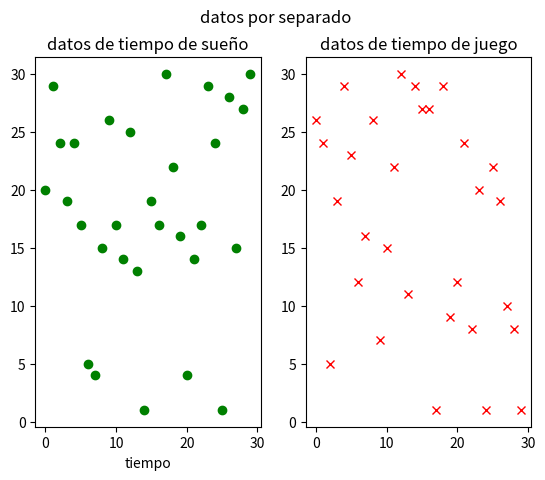

Write the Python code that produced this figure.
import matplotlib.pyplot  as plt
import numpy as np

def aleatorio(n=20):
        #Docstring
    """permite generar numeros aleatorios de valor entero entre 1 y 30 y da de salida una lista de valores

    Args:
        n (int, optional): numero el datos ingresados. Defecto 20.
    """
    import random as rd
    Value=[] #lista vacia
    for i in range (n): #incio de un bucle es con el : el identado es importante
        Value.append(rd.randint(1,30)) #append añade a la lista\
    return(Value) #lo que devuelve la funcion

ejex=[i for i in range(30)] #crear numeros del 0 al 29
ejey=aleatorio(30)
ejey2=aleatorio(30)

fig,axs = plt.subplots(1,2)
fig.suptitle("datos por separado")
axs[0].plot(ejex,ejey,'go',label="datos de tiempo de sueño")
axs[0].set_title("datos de tiempo de sueño")
axs[0].set_xlabel("tiempo")
axs[1].plot(ejex,ejey2,'rx',label="datos de tiempo de juego")
axs[1].set_title("datos de tiempo de juego")
plt.show()
